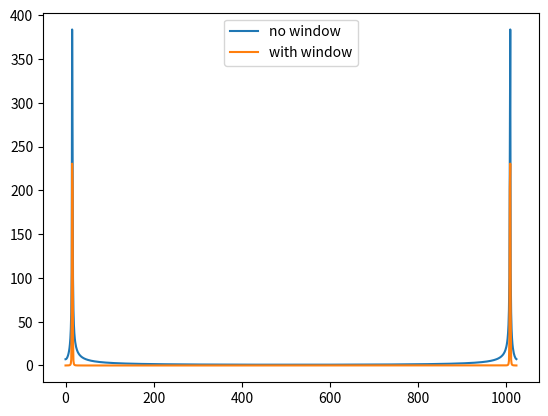

Here is the Python script that generated this plot:
import numpy as np 
import matplotlib.pyplot as plt

# goal: get rid of spectral leakage using window function 
# 0.5 - 0.5cos(2pi x/N)

# set up non-integer fft
N= 1024
x = np.arange(N)
k = 15.4
y = np.cos(2*np.pi*x*k/N)
yft = np.fft.fft(y)

# use window function
xx = np.linspace(0,1,N)*2*np.pi
win = 0.5 - 0.5*np.cos(xx)
yft_win = np.abs(np.fft.fft(win*y))

# plot windowing vs no windowing
plt.plot(np.abs(yft), label = 'no window')
plt.plot(yft_win, label = 'with window')
plt.legend()
plt.show()

# zoomed in plot
#plt.plot(np.abs(yft), label = 'no window')
#plt.plot(yft_win, label = 'with window')
#plt.xlim(0,50)
#plt.legend()
#plt.show()

